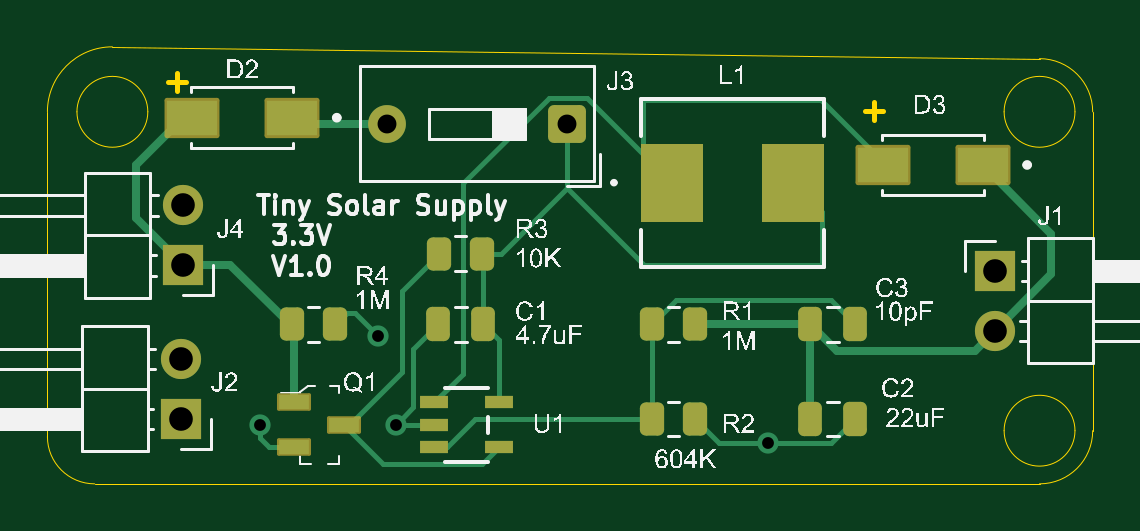
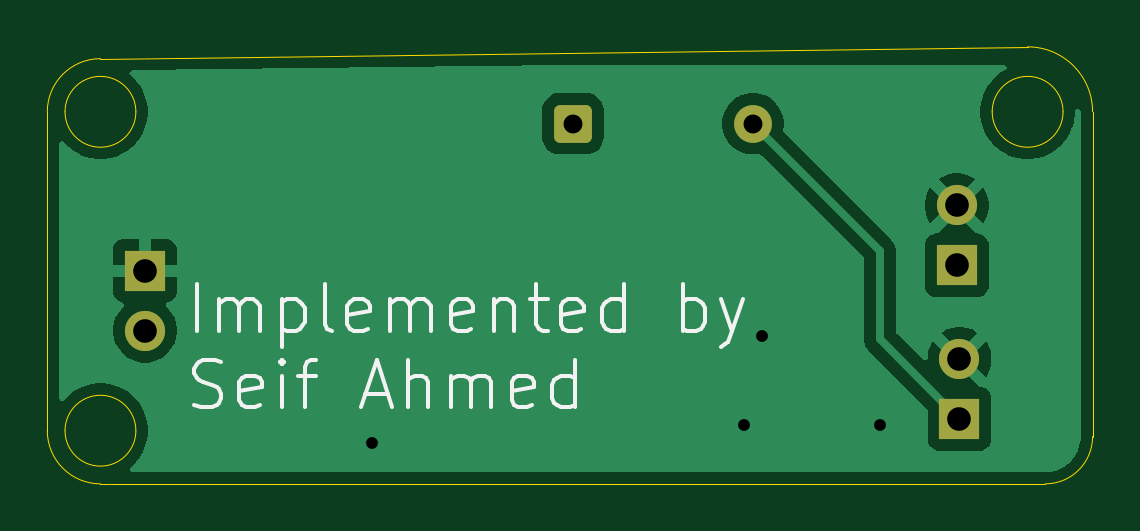
Circuit board: 11 layer files. Board 44.2 x 18.5 mm.
- bottom_copper: Solar Supply-CuBottom.gbr (20246 bytes)
- top_copper: Solar Supply-CuTop.gbr (8573 bytes)
- outline: Solar Supply-EdgeCuts.gbr (1700 bytes)
- bottom_mask: Solar Supply-MaskBottom.gbr (1492 bytes)
- top_mask: Solar Supply-MaskTop.gbr (3170 bytes)
- drill: Solar Supply-NPTH.drl (265 bytes)
- drill: Solar Supply-PTH.drl (626 bytes)
- paste: Solar Supply-PasteBottom.gbr (455 bytes)
- paste: Solar Supply-PasteTop.gbr (2524 bytes)
- bottom_silk: Solar Supply-SilkBottom.gbr (12342 bytes)
- top_silk: Solar Supply-SilkTop.gbr (81239 bytes)

=== bottom_copper: Solar Supply-CuBottom.gbr (20246 bytes, source omitted) ===
=== top_copper: Solar Supply-CuTop.gbr (8573 bytes, source omitted) ===
=== outline: Solar Supply-EdgeCuts.gbr ===
%TF.GenerationSoftware,KiCad,Pcbnew,9.0.1*%
%TF.CreationDate,2025-10-15T16:13:39+03:00*%
%TF.ProjectId,Solar Supply,536f6c61-7220-4537-9570-706c792e6b69,rev?*%
%TF.SameCoordinates,Original*%
%TF.FileFunction,Profile,NP*%
%FSLAX46Y46*%
G04 Gerber Fmt 4.6, Leading zero omitted, Abs format (unit mm)*
G04 Created by KiCad (PCBNEW 9.0.1) date 2025-10-15 16:13:39*
%MOMM*%
%LPD*%
G01*
G04 APERTURE LIST*
%TA.AperFunction,Profile*%
%ADD10C,0.050000*%
%TD*%
%ADD11C,0.200000*%
G04 APERTURE END LIST*
D10*
X189500000Y-109000000D02*
G75*
G02*
X186500000Y-109000000I-1500000J0D01*
G01*
X186500000Y-109000000D02*
G75*
G02*
X189500000Y-109000000I1500000J0D01*
G01*
X190250000Y-122500000D02*
G75*
G02*
X188000000Y-124750000I-2250000J0D01*
G01*
X148000000Y-124750000D02*
X188000000Y-124750000D01*
X146000000Y-109000000D02*
X146000000Y-122750000D01*
X189500000Y-122500000D02*
G75*
G02*
X186500000Y-122500000I-1500000J0D01*
G01*
X186500000Y-122500000D02*
G75*
G02*
X189500000Y-122500000I1500000J0D01*
G01*
X146000000Y-109000000D02*
G75*
G02*
X148750000Y-106250000I2750000J0D01*
G01*
X190250000Y-109000000D02*
X190250000Y-122500000D01*
X188000000Y-106750000D02*
X148750000Y-106250000D01*
X148000000Y-124750000D02*
G75*
G02*
X146000000Y-122750000I0J2000000D01*
G01*
X150250000Y-109000000D02*
G75*
G02*
X147250000Y-109000000I-1500000J0D01*
G01*
X147250000Y-109000000D02*
G75*
G02*
X150250000Y-109000000I1500000J0D01*
G01*
X188000000Y-106750000D02*
G75*
G02*
X190250000Y-109000000I0J-2250000D01*
G01*
D11*
X151119673Y-107736266D02*
X151881578Y-107736266D01*
X151500625Y-108117219D02*
X151500625Y-107355314D01*
X180619673Y-108986266D02*
X181381578Y-108986266D01*
X181000625Y-109367219D02*
X181000625Y-108605314D01*
M02*

=== bottom_mask: Solar Supply-MaskBottom.gbr (1492 bytes, source withheld) ===
=== top_mask: Solar Supply-MaskTop.gbr (3170 bytes, source withheld) ===
=== drill: Solar Supply-NPTH.drl ===
M48
; DRILL file {KiCad 9.0.1} date 2025-10-15T16:13:39+0300
; FORMAT={-:-/ absolute / inch / decimal}
; #@! TF.CreationDate,2025-10-15T16:13:39+03:00
; #@! TF.GenerationSoftware,Kicad,Pcbnew,9.0.1
; #@! TF.FileFunction,NonPlated,1,2,NPTH
FMAT,2
INCH
%
G90
G05
M30

=== drill: Solar Supply-PTH.drl ===
M48
; DRILL file {KiCad 9.0.1} date 2025-10-15T16:13:39+0300
; FORMAT={-:-/ absolute / inch / decimal}
; #@! TF.CreationDate,2025-10-15T16:13:39+03:00
; #@! TF.GenerationSoftware,Kicad,Pcbnew,9.0.1
; #@! TF.FileFunction,Plated,1,2,PTH
FMAT,2
INCH
; #@! TA.AperFunction,Plated,PTH,ViaDrill
T1C0.0197
; #@! TA.AperFunction,Plated,PTH,ComponentDrill
T2C0.0315
; #@! TA.AperFunction,Plated,PTH,ComponentDrill
T3C0.0394
%
G90
G05
T1
X6.1024Y-4.813
X6.2992Y-4.6654
X6.3287Y-4.813
X6.9488Y-4.8435
T2
X6.3142Y-4.311
X6.6142Y-4.311
T3
X5.9699Y-4.7031
X5.9699Y-4.8031
X5.9744Y-4.4472
X5.9744Y-4.5472
X7.3274Y-4.5561
X7.3274Y-4.6561
M30

=== paste: Solar Supply-PasteBottom.gbr ===
%TF.GenerationSoftware,KiCad,Pcbnew,9.0.1*%
%TF.CreationDate,2025-10-15T16:13:39+03:00*%
%TF.ProjectId,Solar Supply,536f6c61-7220-4537-9570-706c792e6b69,rev?*%
%TF.SameCoordinates,Original*%
%TF.FileFunction,Paste,Bot*%
%TF.FilePolarity,Positive*%
%FSLAX46Y46*%
G04 Gerber Fmt 4.6, Leading zero omitted, Abs format (unit mm)*
G04 Created by KiCad (PCBNEW 9.0.1) date 2025-10-15 16:13:39*
%MOMM*%
%LPD*%
G01*
G04 APERTURE LIST*
G04 APERTURE END LIST*
M02*

=== paste: Solar Supply-PasteTop.gbr (2524 bytes, source withheld) ===
=== bottom_silk: Solar Supply-SilkBottom.gbr (12342 bytes, source omitted) ===
=== top_silk: Solar Supply-SilkTop.gbr (81239 bytes, source omitted) ===
